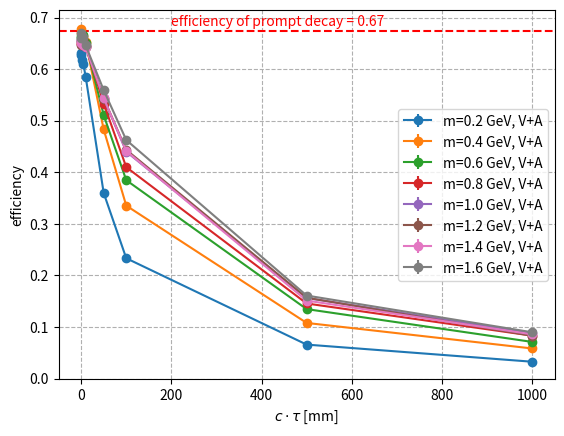

Generate this figure with matplotlib:
import numpy as np
import matplotlib.pyplot as plt

def GetUncerEff(eff_array_, trial = 10000):
    eff_uncer_array = [(e*(1-e)/trial)**(0.5) for e in eff_array_]
    return eff_uncer_array

def AddDataPoint(ax_, x_data_, y_data_, y_data_err_, legend_):
    ax_.errorbar(x_data_, y_data_, yerr = y_data_err_, marker="o", label=legend_)

signal_eff = 0.6737

eff_m02_VmA = [0.6278, 0.6304, 0.6259, 0.6162, 0.5770, 0.3585, 0.2372, 0.0688, 0.0366]
eff_uncer_m02_VmA = GetUncerEff(eff_m02_VmA)

eff_m02_VpA = [0.6280, 0.6313, 0.6179, 0.6093, 0.5852, 0.3598, 0.2334, 0.0660, 0.0328]
eff_uncer_m02_VpA = GetUncerEff(eff_m02_VpA)

eff_m04_VmA = [0.6730, 0.6718, 0.6819, 0.6713, 0.6483, 0.4793, 0.3276, 0.1099, 0.0637]
eff_uncer_m04_VmA = GetUncerEff(eff_m04_VmA)

eff_m04_VpA = [0.6697, 0.6777, 0.6669, 0.6642, 0.6532, 0.4830, 0.3354, 0.1080, 0.0585]
eff_uncer_m04_VpA = GetUncerEff(eff_m04_VpA)

eff_m06_VmA = [0.6655, 0.6517, 0.6526, 0.6664, 0.6519, 0.5108, 0.3821, 0.1344, 0.0801]
eff_uncer_m06_VmA = GetUncerEff(eff_m06_VmA)

eff_m06_VpA = [0.6611, 0.6651, 0.6485, 0.6652, 0.6506, 0.5107, 0.3847, 0.1348, 0.0712]
eff_uncer_m06_VpA = GetUncerEff(eff_m06_VpA)

eff_m08_VmA = [0.6561, 0.6565, 0.6575, 0.6523, 0.6423, 0.5287, 0.4194, 0.1526, 0.0835]
eff_uncer_m08_VmA = GetUncerEff(eff_m08_VmA)

eff_m08_VpA = [0.6496, 0.6505, 0.6498, 0.6550, 0.6458, 0.5333, 0.4100, 0.1457, 0.0833]
eff_uncer_m08_VpA = GetUncerEff(eff_m08_VpA)

eff_m10_VmA = [0.6527, 0.6586, 0.6506, 0.6455, 0.6436, 0.5401, 0.4302, 0.1552, 0.0893]
eff_uncer_m10_VmA = GetUncerEff(eff_m10_VmA)

eff_m10_VpA = [0.6539, 0.6559, 0.6536, 0.6471, 0.6454, 0.5433, 0.4400, 0.1563, 0.0885]
eff_uncer_m10_VpA = GetUncerEff(eff_m10_VpA)

eff_m12_VmA = [0.6587, 0.6558, 0.6552, 0.6499, 0.6524, 0.5448, 0.4405, 0.1543, 0.0920]
eff_uncer_m12_VmA = GetUncerEff(eff_m12_VmA)

eff_m12_VpA = [0.6552, 0.6463, 0.6486, 0.6568, 0.6422, 0.5430, 0.4436, 0.1568, 0.0832]
eff_uncer_m12_VpA = GetUncerEff(eff_m12_VpA)

eff_m14_VmA = [0.6545, 0.6499, 0.6529, 0.6388, 0.6597, 0.5463, 0.4479, 0.1614, 0.0869]
eff_uncer_m14_VmA = GetUncerEff(eff_m14_VmA)

eff_m14_VpA = [0.6506, 0.6565, 0.6590, 0.6460, 0.6423, 0.5437, 0.4413, 0.1513, 0.0859]
eff_uncer_m14_VpA = GetUncerEff(eff_m14_VpA)

eff_m16_VmA = [0.6633, 0.6589, 0.6569, 0.6571, 0.6567, 0.5520, 0.4574, 0.1648, 0.0940]
eff_uncer_m16_VmA = GetUncerEff(eff_m16_VmA)

eff_m16_VpA = [0.6691, 0.6613, 0.6598, 0.6631, 0.6460, 0.5592, 0.4626, 0.1611, 0.0899]
eff_uncer_m16_VpA = GetUncerEff(eff_m16_VpA)

lifetime_axis = [0.1, 0.5, 1, 5, 10, 50, 100, 500, 1000] # mm

fig, ax = plt.subplots()
ax.set_ylabel("efficiency")
ax.set_xlabel(r"$c\cdot\tau$ [mm]")

AddDataPoint(ax, lifetime_axis, eff_m02_VmA, eff_uncer_m02_VmA, r"m=0.2 GeV, V-A")
AddDataPoint(ax, lifetime_axis, eff_m04_VmA, eff_uncer_m04_VmA, r"m=0.4 GeV, V-A")
AddDataPoint(ax, lifetime_axis, eff_m06_VmA, eff_uncer_m06_VmA, r"m=0.6 GeV, V-A")
AddDataPoint(ax, lifetime_axis, eff_m08_VmA, eff_uncer_m08_VmA, r"m=0.8 GeV, V-A")
AddDataPoint(ax, lifetime_axis, eff_m10_VmA, eff_uncer_m10_VmA, r"m=1.0 GeV, V-A")
AddDataPoint(ax, lifetime_axis, eff_m12_VmA, eff_uncer_m12_VmA, r"m=1.2 GeV, V-A")
AddDataPoint(ax, lifetime_axis, eff_m14_VmA, eff_uncer_m14_VmA, r"m=1.4 GeV, V-A")
AddDataPoint(ax, lifetime_axis, eff_m16_VmA, eff_uncer_m16_VmA, r"m=1.6 GeV, V-A")

plt.axhline(y=signal_eff, color="r", linestyle="--")
ax.text(200, signal_eff + 0.005, "efficiency of prompt decay = 0.67", color="r", ha="left", va="bottom")

ax.legend()
plt.grid(True, linestyle="--")
plt.show()
plt.close()

# V+A #
fig, ax = plt.subplots()
ax.set_ylabel("efficiency")
ax.set_xlabel(r"$c\cdot\tau$ [mm]")

AddDataPoint(ax, lifetime_axis, eff_m02_VpA, eff_uncer_m02_VpA, r"m=0.2 GeV, V+A")
AddDataPoint(ax, lifetime_axis, eff_m04_VpA, eff_uncer_m04_VpA, r"m=0.4 GeV, V+A")
AddDataPoint(ax, lifetime_axis, eff_m06_VpA, eff_uncer_m06_VpA, r"m=0.6 GeV, V+A")
AddDataPoint(ax, lifetime_axis, eff_m08_VpA, eff_uncer_m08_VpA, r"m=0.8 GeV, V+A")
AddDataPoint(ax, lifetime_axis, eff_m10_VpA, eff_uncer_m10_VpA, r"m=1.0 GeV, V+A")
AddDataPoint(ax, lifetime_axis, eff_m12_VpA, eff_uncer_m12_VpA, r"m=1.2 GeV, V+A")
AddDataPoint(ax, lifetime_axis, eff_m14_VpA, eff_uncer_m14_VpA, r"m=1.4 GeV, V+A")
AddDataPoint(ax, lifetime_axis, eff_m16_VpA, eff_uncer_m16_VpA, r"m=1.6 GeV, V+A")

plt.axhline(y=signal_eff, color="r", linestyle="--")
ax.text(200, signal_eff + 0.005, "efficiency of prompt decay = 0.67", color="r", ha="left", va="bottom")

ax.legend()
plt.grid(True, linestyle="--")
plt.show()
